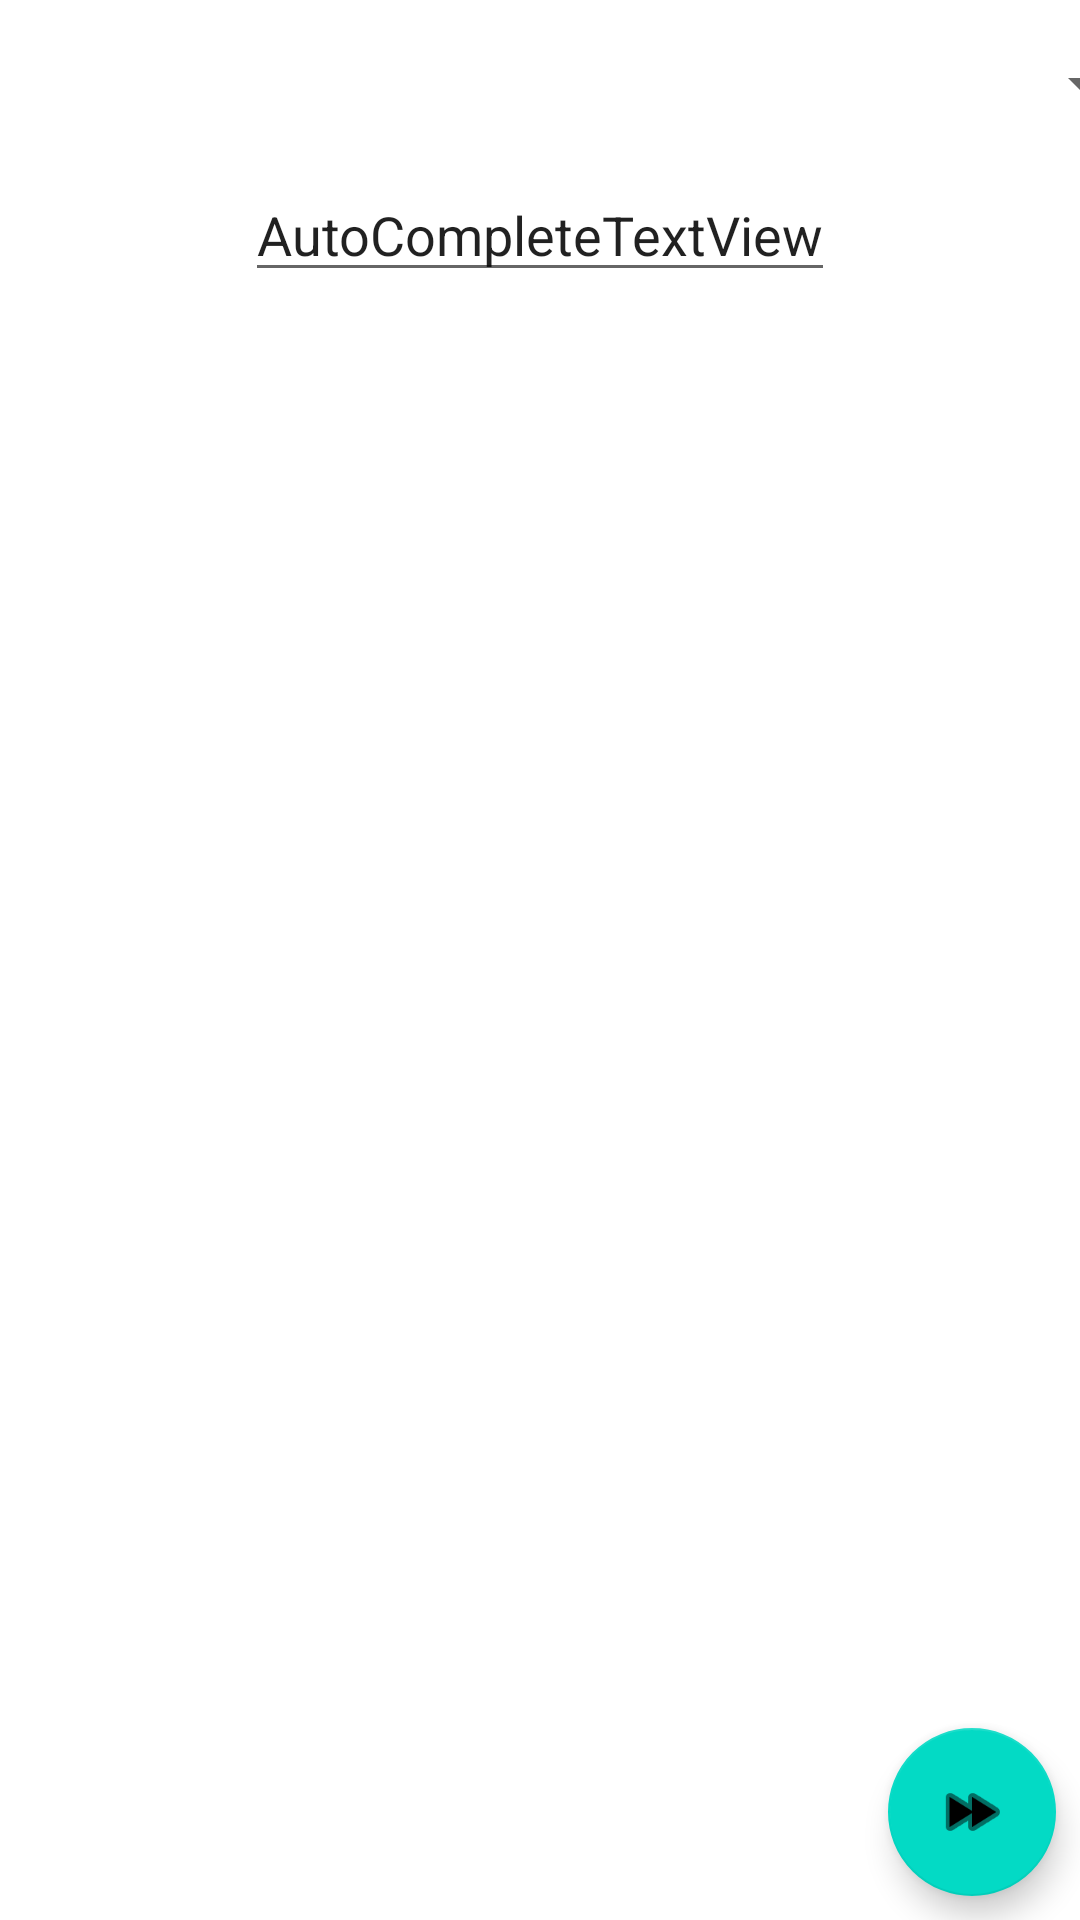

Write the Android layout XML for this screen, with the resource values it uses.
<!-- AndroidManifest.xml: application theme Theme.Praganyas_collection -->
<!-- res/layout/activity_category.xml -->
<?xml version="1.0" encoding="utf-8"?>
<androidx.constraintlayout.widget.ConstraintLayout xmlns:android="http://schemas.android.com/apk/res/android"
    xmlns:app="http://schemas.android.com/apk/res-auto"
    xmlns:tools="http://schemas.android.com/tools"
    android:layout_width="match_parent"
    android:layout_height="match_parent"
    tools:context=".CategoryActivity">

    <AutoCompleteTextView
        android:id="@+id/autoCompleteTextView"
        android:layout_width="wrap_content"
        android:layout_height="wrap_content"
        android:layout_marginTop="16dp"
        android:text="AutoCompleteTextView"
        app:layout_constraintEnd_toEndOf="parent"
        app:layout_constraintStart_toStartOf="parent"
        app:layout_constraintTop_toBottomOf="@+id/spinner" />

    <androidx.recyclerview.widget.RecyclerView
        android:id="@+id/ViewRV"
        android:layout_width="0dp"
        android:layout_height="0dp"
        android:layout_marginTop="16dp"
        app:layout_constraintBottom_toBottomOf="parent"
        app:layout_constraintEnd_toEndOf="parent"
        app:layout_constraintStart_toStartOf="parent"
        app:layout_constraintTop_toBottomOf="@+id/autoCompleteTextView" />

    <Spinner
        android:id="@+id/spinner"
        android:layout_width="409dp"
        android:layout_height="wrap_content"
        android:layout_marginStart="16dp"
        android:layout_marginTop="16dp"
        android:layout_marginEnd="16dp"
        app:layout_constraintEnd_toEndOf="parent"
        app:layout_constraintStart_toStartOf="parent"
        app:layout_constraintTop_toTopOf="parent" />

    <com.google.android.material.floatingactionbutton.FloatingActionButton
        android:id="@+id/floatingActionButton"
        android:layout_width="wrap_content"
        android:layout_height="wrap_content"
        android:layout_marginEnd="8dp"
        android:layout_marginBottom="8dp"
        android:clickable="true"
        app:layout_constraintBottom_toBottomOf="parent"
        app:layout_constraintEnd_toEndOf="parent"
        app:srcCompat="@android:drawable/ic_media_ff" />
</androidx.constraintlayout.widget.ConstraintLayout>
<!-- resources referenced by this layout -->
<resources>
  <style name="Theme.Praganyas_collection" parent="Theme.MaterialComponents.DayNight.DarkActionBar">
          
          <item name="colorPrimary">@color/purple_500</item>
          <item name="colorPrimaryVariant">@color/purple_700</item>
          <item name="colorOnPrimary">@color/white</item>
          
          <item name="colorSecondary">@color/teal_200</item>
          <item name="colorSecondaryVariant">@color/teal_700</item>
          <item name="colorOnSecondary">@color/black</item>
          
          <item name="android:statusBarColor" tools:targetApi="l">?attr/colorPrimaryVariant</item>
          
      </style>
  <!-- not gathered from this repository: default colours our renderer supplied (Android Studio template values) -->
  <color name="purple_500">#FF6200EE</color>
  <color name="purple_700">#FF3700B3</color>
  <color name="teal_200">#FF03DAC5</color>
  <color name="teal_700">#FF018786</color>
  <color name="black">#FF000000</color>
  <color name="white">#FFFFFFFF</color>
</resources>
